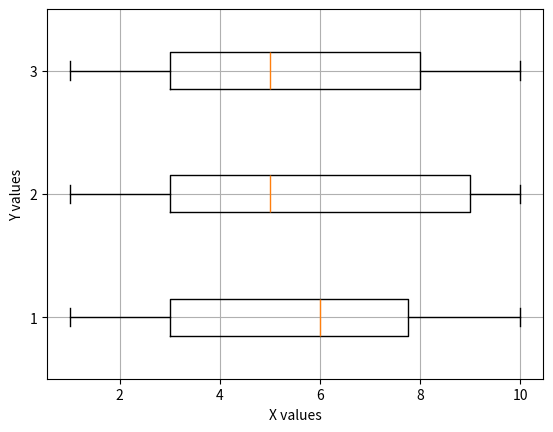

Python code for this plot:
# Assume you are draw a number 1 to 10 for 50 times.
# Calculate mean, median and mode. Draw a boxplot of data.

from statistics import median
import numpy as np
import random
import matplotlib.pyplot as plt
import pandas as pd

data1 = []
for i in range (0,50):
    n = random.randint(1, 10)
    data1.append(n)

data2 = []
for i in range (0,50):
    n = random.randint(1, 10)
    data2.append(n)

data3 = []
for i in range (0,50):
    n = random.randint(1, 10)
    data3.append(n)

from scipy import stats

mean = np.mean(data1)
median1 = np.median(data1)
mode = stats.mode(data1)

print(data1)       # [10, 1, 1, 7, 1, 9, 4, 4, 3, 3, 3, 1, 4, 10,
                        #   3, 2, 6, 8, 9, 7, 2, 5, 9, 2, 9, 4, 6, 4, 6,
                        #   5, 8, 9, 7, 1, 3, 7, 1, 6, 4, 2, 7, 9, 5, 7,
                        #   10, 3, 9, 1, 5, 8]

print(len(data1))  # 50
print(mean)             # 5.2
print(median1)          # 5.0
print(mode)             # ModeResult(mode=array([1]), count=array([7]))
                        # mode refers to the most repeating element in the array
                        # count (how many times the mode number appeared (7 times)).



box_plot_data = [data1, data2, data3]

plt.boxplot(box_plot_data, vert= False)
plt.ylabel("Y values")
plt.xlabel("X values")
plt.grid(True)
plt.show()

